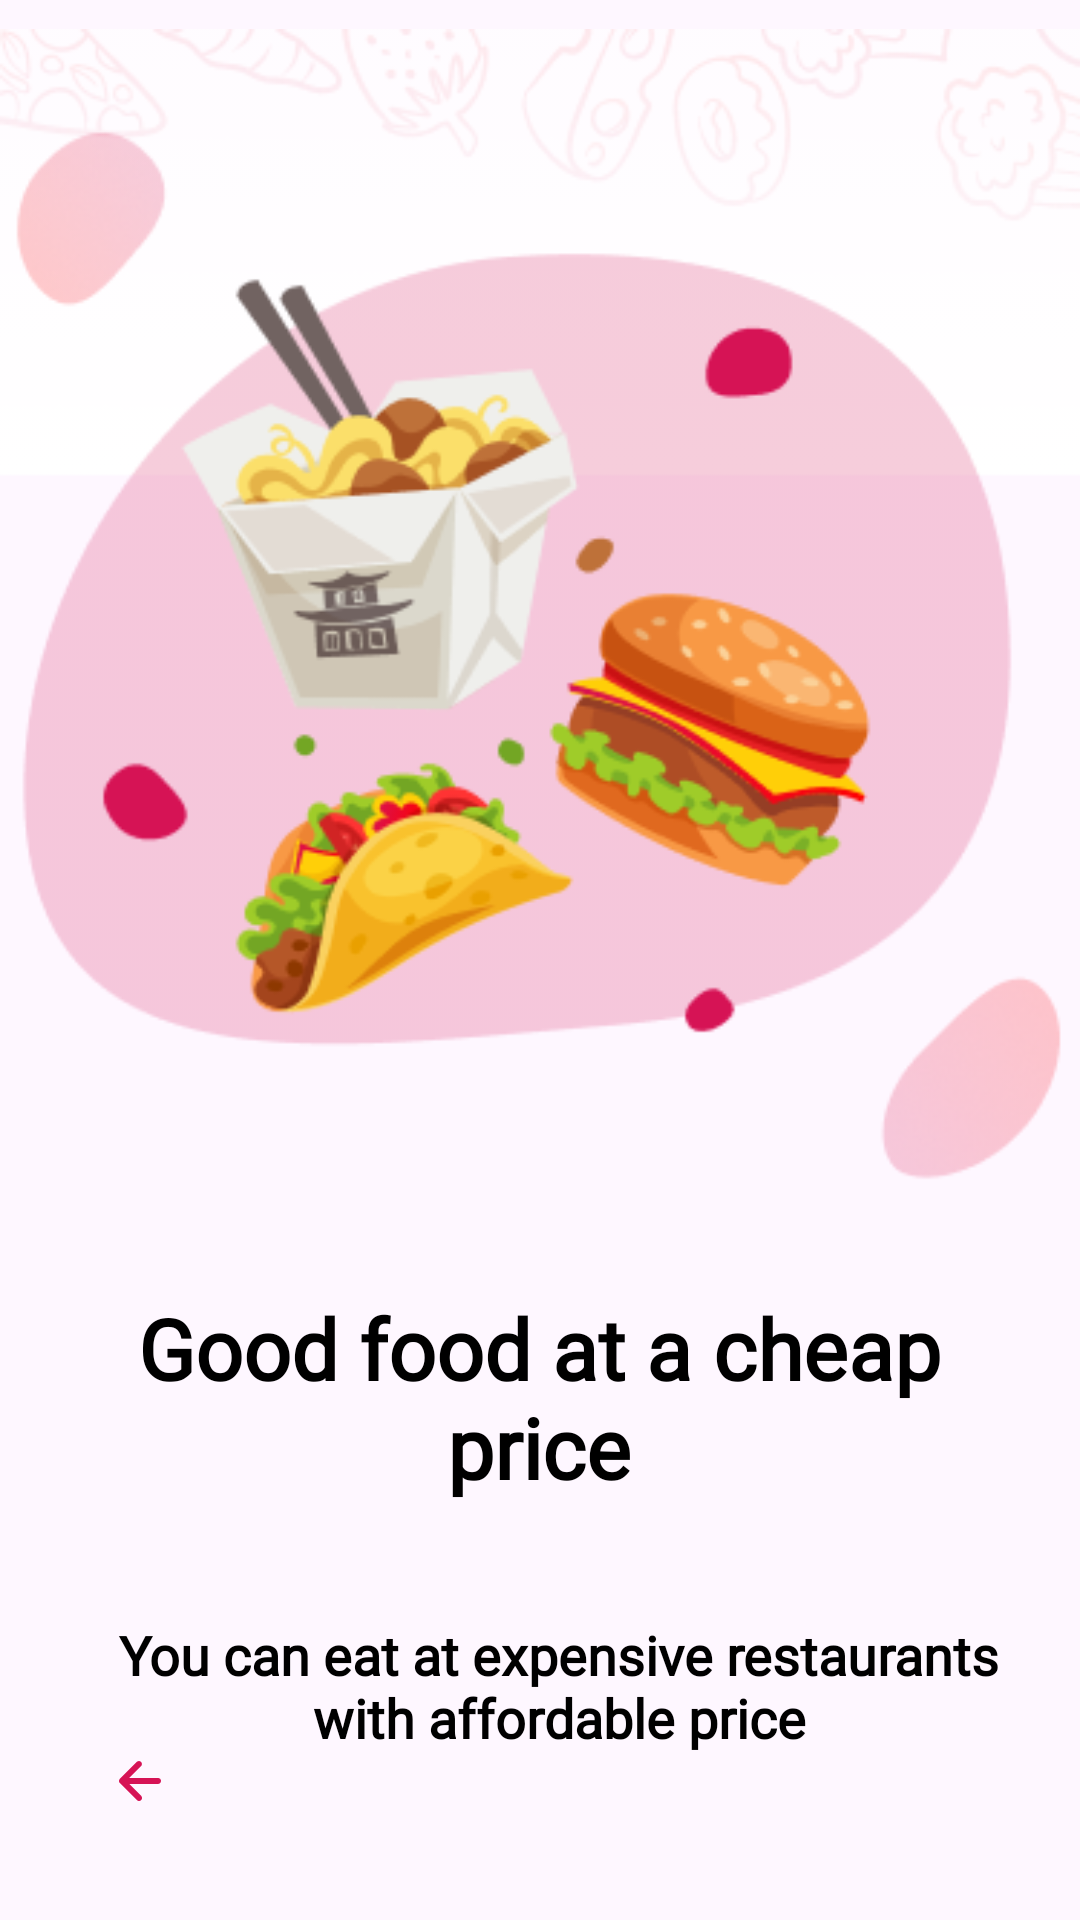

Produce the Android XML layout that renders to this screen, including the resource entries it uses.
<!-- AndroidManifest.xml: application theme Theme.FOODApp -->
<!-- res/layout/fragment_third_onboard.xml -->
<?xml version="1.0" encoding="utf-8"?>
<androidx.constraintlayout.widget.ConstraintLayout xmlns:android="http://schemas.android.com/apk/res/android"
    xmlns:tools="http://schemas.android.com/tools"
    android:layout_width="match_parent"
    android:layout_height="match_parent"
    xmlns:app="http://schemas.android.com/apk/res-auto"
    tools:context=".ui.onboarding.ThirdOnboardFragment">

    <ImageView
        android:id="@+id/onBoard_background"
        android:layout_width="match_parent"
        android:layout_height="wrap_content"
        android:src="@drawable/onboard_background"
        app:layout_constraintEnd_toEndOf="parent"
        app:layout_constraintStart_toStartOf="parent"
        app:layout_constraintTop_toTopOf="parent" />

    <ImageView
        android:id="@+id/onBoard3"
        android:layout_width="match_parent"
        android:layout_height="wrap_content"
        android:layout_marginTop="28dp"
        android:src="@drawable/img3_onboard"
        app:layout_constraintEnd_toEndOf="parent"
        app:layout_constraintHorizontal_bias="0.0"
        app:layout_constraintStart_toStartOf="parent"
        app:layout_constraintTop_toTopOf="parent" />

    <TextView
        android:id="@+id/tv_onBoard1_title"
        android:layout_width="306dp"
        android:layout_height="84dp"
        android:layout_marginTop="12dp"
        android:fontFamily="@font/poppins_bold"
        android:gravity="center"
        android:text="Good food at a cheap price"
        android:textColor="@color/black"
        android:textSize="28sp"
        android:textStyle="bold"
        app:layout_constraintEnd_toEndOf="parent"
        app:layout_constraintHorizontal_bias="0.495"
        app:layout_constraintStart_toStartOf="parent"
        app:layout_constraintTop_toBottomOf="@+id/onBoard3" />

    <TextView
        android:id="@+id/tv_onBoard1_title2"
        android:layout_width="322dp"
        android:layout_height="106dp"
        android:layout_marginTop="1dp"
        android:fontFamily="@font/poppins_regular"
        android:gravity="center"
        android:text="You can eat at expensive restaurants with
affordable price"
        android:textColor="@color/black"
        android:textSize="18sp"
        android:textStyle="bold"
        app:layout_constraintEnd_toEndOf="parent"
        app:layout_constraintHorizontal_bias="0.666"
        app:layout_constraintStart_toStartOf="parent"
        app:layout_constraintTop_toBottomOf="@+id/tv_onBoard1_title" />


    <androidx.appcompat.widget.AppCompatButton
        android:id="@+id/next_but3"
        android:layout_width="198dp"
        android:layout_height="72dp"
        android:layout_marginTop="36dp"
        android:layout_marginBottom="100dp"
        android:background="@drawable/custom_but_color"
        android:text="@string/next"
        android:textColor="@color/white"
        android:textSize="24sp"
        app:cornerRadius="15dp"
        app:layout_constraintBottom_toBottomOf="parent"
        app:layout_constraintEnd_toEndOf="parent"
        app:layout_constraintHorizontal_bias="0.497"
        app:layout_constraintStart_toStartOf="parent"
        app:layout_constraintTop_toBottomOf="@+id/tv_onBoard1_title2"
        app:layout_constraintVertical_bias="0.597"
        tools:ignore="MissingConstraints" />

    <ImageButton
        android:id="@+id/back1"
        style="@style/Widget.Material3.Button.OutlinedButton"
        android:layout_width="66dp"
        android:layout_height="36dp"
        android:layout_marginBottom="28dp"
        android:src="@drawable/back_arrow"
        app:layout_constraintBottom_toBottomOf="parent"
        app:layout_constraintEnd_toEndOf="parent"
        app:layout_constraintHorizontal_bias="0.046"
        app:layout_constraintStart_toStartOf="parent"
        tools:ignore="SpeakableTextPresentCheck,TouchTargetSizeCheck" />


</androidx.constraintlayout.widget.ConstraintLayout>
<!-- resources referenced by this layout -->
<resources>
  <color name="black">#FF000000</color>
  <color name="white">#FFFFFFFF</color>
  <!-- drawable back_arrow (drawable) -->
  <vector xmlns:android="http://schemas.android.com/apk/res/android"
      android:width="24dp"
      android:height="24dp"
      android:viewportWidth="24"
      android:viewportHeight="24">
    <path
        android:pathData="M8.414,10.657L12.364,6.707C12.546,6.518 12.647,6.266 12.645,6.004C12.642,5.741 12.537,5.491 12.352,5.305C12.166,5.12 11.916,5.015 11.653,5.012C11.391,5.01 11.139,5.111 10.95,5.293L5.293,10.95C5.2,11.043 5.126,11.153 5.075,11.274C5.025,11.396 4.999,11.526 4.999,11.657C4.999,11.788 5.025,11.918 5.075,12.04C5.126,12.161 5.2,12.271 5.293,12.364L10.95,18.021C11.042,18.117 11.153,18.193 11.275,18.245C11.397,18.298 11.528,18.325 11.661,18.326C11.793,18.327 11.925,18.302 12.048,18.252C12.171,18.201 12.283,18.127 12.376,18.033C12.47,17.94 12.545,17.828 12.595,17.705C12.645,17.582 12.67,17.45 12.669,17.318C12.668,17.185 12.641,17.054 12.588,16.932C12.536,16.81 12.46,16.699 12.364,16.607L8.414,12.657H18C18.265,12.657 18.52,12.552 18.707,12.364C18.895,12.177 19,11.922 19,11.657C19,11.392 18.895,11.137 18.707,10.95C18.52,10.762 18.265,10.657 18,10.657H8.414Z"
        android:fillColor="#D61355"/>
  </vector>
  <!-- drawable custom_but_color (drawable) -->
  <?xml version="1.0" encoding="utf-8"?>
  <shape xmlns:android="http://schemas.android.com/apk/res/android">
      <corners android:radius="15dp"/>
      <gradient android:startColor="@color/light_primary_color" android:endColor="@color/last_color_custom_but"/>
  
  </shape>
  <!-- drawable img3_onboard: png bitmap (drawable, 49944 bytes) -->
  <!-- drawable onboard_background: png bitmap (drawable, 33406 bytes) -->
  <string name="next">Next</string>
  <style name="Theme.FOODApp" parent="Base.Theme.FOODApp" />
  <color name="light_primary_color">#D61355</color>
  <color name="last_color_custom_but">#FF0000</color>
  <style name="Base.Theme.FOODApp" parent="Theme.Material3.DayNight.NoActionBar">
          
          
      </style>
</resources>
